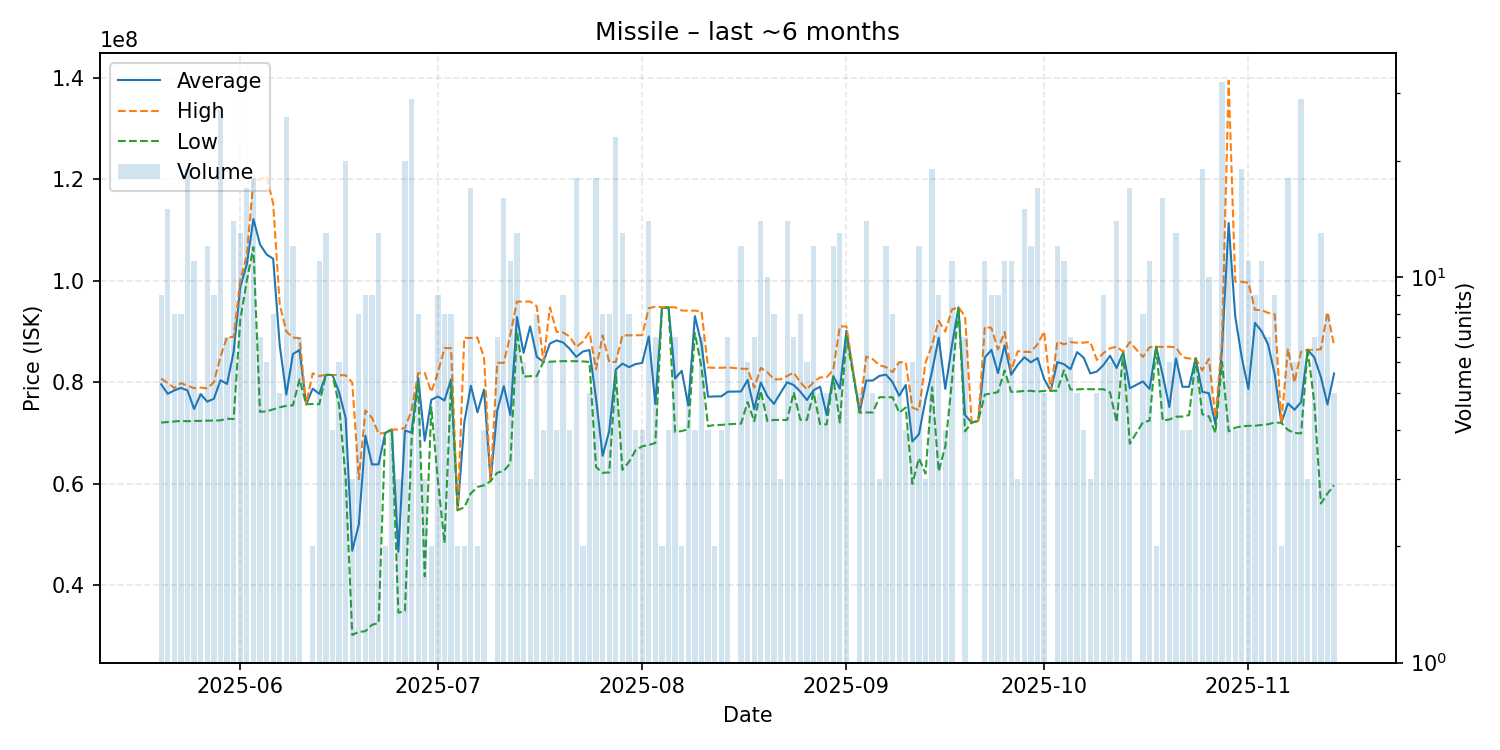

Values plotted in this chart, from the file beside it:
date, average, highest, lowest, order_count, volume
2025-05-20, 79592222, 80725000, 72050000, 8, 9
2025-05-21, 77724667, 79840000, 72160000, 12, 15
2025-05-22, 78387500, 78840000, 72260000, 8, 8
2025-05-23, 78886250, 79820000, 72380000, 6, 8
2025-05-24, 78387368, 79330000, 72320000, 12, 19
2025-05-25, 74727273, 78820000, 72380000, 10, 11
2025-05-26, 77632000, 78945000, 72390000, 5, 5
2025-05-27, 76175833, 78790000, 72430000, 10, 12
2025-05-28, 76740000, 80000000, 72465000, 8, 9
2025-05-29, 80387407, 85000000, 72490000, 23, 27
2025-05-30, 79662857, 88890000, 72815000, 7, 7
2025-05-31, 85990000, 88900000, 72750000, 11, 14
2025-06-01, 98726154, 100000000, 92245000, 12, 13
2025-06-02, 103222353, 105000000, 100000000, 10, 17
2025-06-03, 112146111, 119700000, 106600000, 11, 18
2025-06-04, 107148571, 119900000, 74170000, 5, 7
2025-06-05, 105171667, 120600000, 74265000, 5, 6
2025-06-06, 104325000, 115150000, 74650000, 6, 8
2025-06-07, 87210000, 95300000, 75075000, 3, 5
2025-06-08, 77572308, 89995000, 75350000, 8, 26
2025-06-09, 85558333, 88800000, 75450000, 6, 12
2025-06-10, 86355714, 88680000, 80575000, 5, 7
2025-06-11, 75670000, 75670000, 75670000, 1, 1
2025-06-12, 78735000, 81760000, 75710000, 2, 2
2025-06-13, 77713636, 81225000, 75670000, 11, 11
2025-06-14, 81450000, 81450000, 81450000, 10, 13
2025-06-15, 81425000, 81430000, 81420000, 4, 4
2025-06-16, 78053333, 81430000, 75530000, 5, 6
2025-06-17, 72950000, 81370000, 61000000, 10, 20
2025-06-18, 46796667, 79930000, 30230000, 2, 3
2025-06-19, 51986250, 60900000, 30820000, 6, 8
2025-06-20, 69454444, 74445000, 30950000, 8, 9
2025-06-21, 63800000, 72970000, 32220000, 7, 9
2025-06-22, 63819231, 69900000, 32550000, 11, 13
2025-06-23, 69995000, 70000000, 69990000, 2, 2
2025-06-24, 70690000, 70690000, 70690000, 1, 4
2025-06-25, 46613333, 70670000, 34585000, 3, 3
2025-06-26, 70493500, 71000000, 34950000, 13, 20
2025-06-27, 70072414, 74450000, 68365000, 22, 29
2025-06-28, 80836250, 81770000, 80000000, 7, 8
2025-06-29, 68470000, 81825000, 41760000, 3, 3
2025-06-30, 76540000, 78080000, 75000000, 2, 2
2025-07-01, 77181111, 81890000, 60615000, 9, 9
2025-07-02, 76405000, 86725000, 48310000, 8, 8
2025-07-03, 80567500, 86720000, 79970000, 7, 8
2025-07-04, 54790000, 54790000, 54790000, 1, 2
2025-07-05, 72045000, 88750000, 55340000, 2, 2
2025-07-06, 79297059, 88720000, 58110000, 12, 17
2025-07-07, 74075000, 88780000, 59370000, 2, 2
2025-07-08, 78567500, 84860000, 59690000, 4, 4
2025-07-09, 60520000, 60520000, 60520000, 1, 1
2025-07-10, 74405714, 83835000, 62160000, 7, 7
2025-07-11, 79212500, 83820000, 62520000, 15, 16
2025-07-12, 73528182, 89405000, 64080000, 10, 11
2025-07-13, 92858462, 95880000, 90000000, 9, 13
2025-07-14, 85773333, 95880000, 81110000, 5, 6
2025-07-15, 90993333, 95895000, 81190000, 3, 3
2025-07-16, 85003750, 94985000, 81210000, 7, 8
2025-07-17, 84022500, 84040000, 84020000, 3, 4
2025-07-18, 87620000, 94755000, 84050000, 6, 6
... 116 more rows
